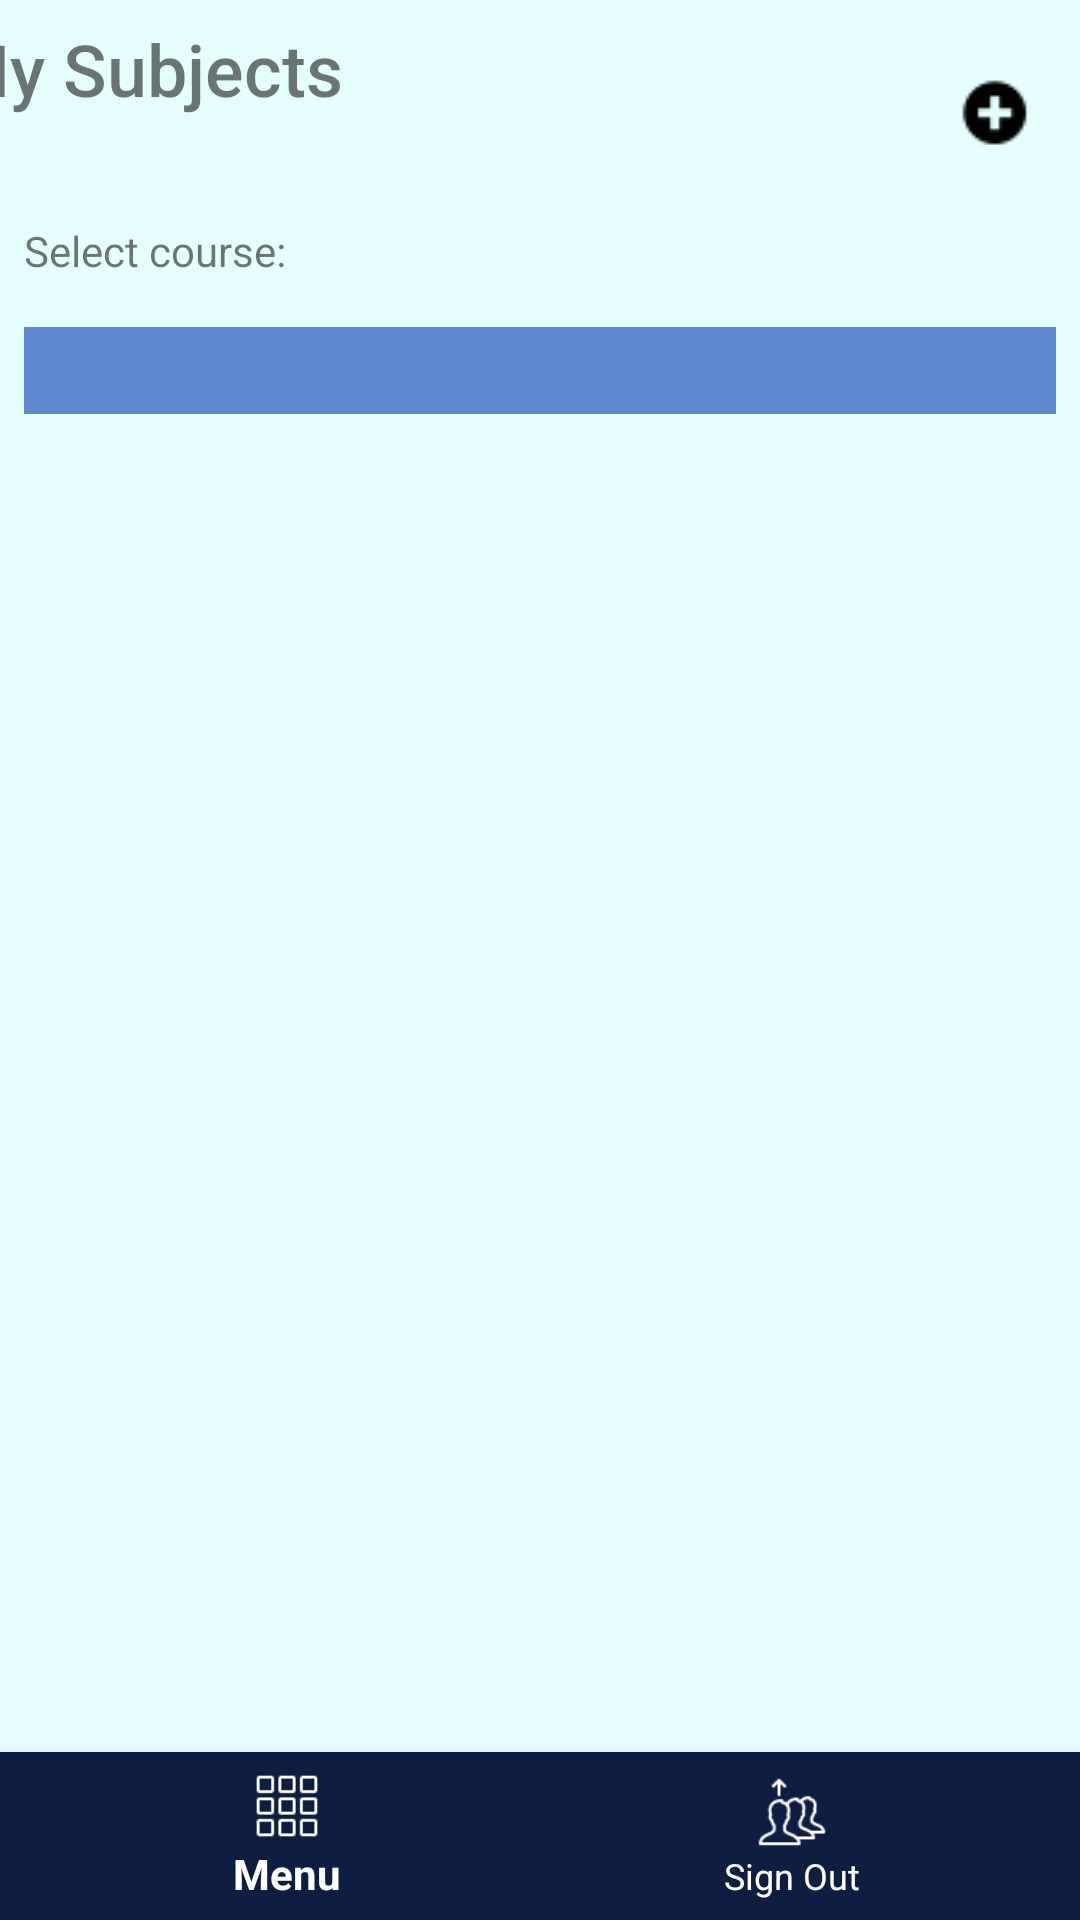

Android layout source for this screen:
<!-- AndroidManifest.xml: application theme AppTheme -->
<!-- res/layout/activity_disciplines.xml -->
<?xml version="1.0" encoding="utf-8"?>
<android.support.constraint.ConstraintLayout xmlns:android="http://schemas.android.com/apk/res/android"
    xmlns:app="http://schemas.android.com/apk/res-auto"
    xmlns:tools="http://schemas.android.com/tools"
    android:layout_width="match_parent"
    android:layout_height="match_parent"
    tools:context=".Courses"
    android:background="@drawable/test">

    <ImageView
        android:id="@+id/add"
        android:layout_width="wrap_content"
        android:layout_height="wrap_content"
        android:layout_alignParentRight="true"
        android:layout_marginTop="24dp"
        android:layout_marginEnd="16dp"
        android:src="@drawable/add"
        app:layout_constraintEnd_toEndOf="parent"
        app:layout_constraintTop_toTopOf="parent" />


    <Spinner
        android:id="@+id/selectCourse"
        android:layout_width="match_parent"
        android:layout_height="29dp"
        android:layout_marginStart="8dp"
        android:layout_marginTop="16dp"
        android:layout_marginEnd="8dp"
        android:background="#5e89d1"
        app:layout_constraintEnd_toEndOf="parent"
        app:layout_constraintHorizontal_bias="1.0"
        app:layout_constraintStart_toStartOf="parent"
        app:layout_constraintTop_toBottomOf="@+id/textView7" />

    <android.support.v7.widget.RecyclerView
        android:id="@+id/subjectsList"
        android:layout_width="match_parent"
        android:layout_height="wrap_content"
        android:layout_marginStart="10dp"
        android:layout_marginTop="24dp"
        android:layout_marginEnd="10dp"
        android:layout_marginBottom="323dp"
        app:layout_constraintBottom_toTopOf="@+id/navigation"
        app:layout_constraintEnd_toEndOf="parent"
        app:layout_constraintHorizontal_bias="1.0"
        app:layout_constraintStart_toStartOf="parent"
        app:layout_constraintTop_toBottomOf="@+id/selectCourse">

    </android.support.v7.widget.RecyclerView>

    <android.support.design.widget.BottomNavigationView
        android:id="@+id/navigation"
        android:layout_width="match_parent"
        android:layout_height="wrap_content"
        android:layout_gravity="bottom"
        android:foreground="?attr/selectableItemBackground"
        app:itemBackground="@color/bgBottomNavigation"
        app:itemIconTint="@android:color/white"
        app:itemTextColor="@android:color/white"
        app:layout_behavior="@string/appbar_scrolling_view_behavior"
        app:layout_constraintBottom_toBottomOf="parent"
        app:layout_constraintTop_toBottomOf="@+id/Calendar"
        android:background="@color/bgBottomNavigation"
        app:layout_constraintVertical_bias="1.0"
        app:menu="@layout/navigation"
        tools:layout_editor_absoluteX="16dp" />

    <TextView
        android:id="@+id/myCOurses"
        android:layout_width="149dp"
        android:layout_height="38dp"
        android:layout_marginStart="8dp"
        android:layout_marginTop="4dp"
        android:layout_marginEnd="213dp"
        android:fontFamily="sans-serif-medium"
        android:gravity="center_vertical"
        android:text="My Subjects"
        android:textSize="24sp"
        app:layout_constraintEnd_toStartOf="@+id/add"
        app:layout_constraintStart_toStartOf="parent"
        app:layout_constraintTop_toTopOf="parent" />

    <TextView
        android:id="@+id/textView7"
        android:layout_width="wrap_content"
        android:layout_height="wrap_content"
        android:layout_marginStart="8dp"
        android:layout_marginTop="32dp"
        android:text="Select course:"
        app:layout_constraintStart_toStartOf="parent"
        app:layout_constraintTop_toBottomOf="@+id/myCOurses" />

</android.support.constraint.ConstraintLayout>
<!-- res/layout/navigation.xml (included above) -->
<?xml version="1.0" encoding="utf-8"?>
<menu xmlns:android="http://schemas.android.com/apk/res/android">

    <item
        android:id="@+id/menu"
        android:icon="@drawable/menu"
        android:title="Menu" />
    
    <item
        android:id="@+id/signOut"
        android:icon="@drawable/signout"
        android:title="Sign Out" />
</menu>
<!-- resources referenced by this layout -->
<resources>
  <color name="bgBottomNavigation">#0e1e40</color>
  <!-- drawable add: png bitmap (drawable, 566 bytes) -->
  <!-- drawable menu: png bitmap (drawable, 201 bytes) -->
  <!-- drawable signout: png bitmap (drawable, 1524 bytes) -->
  <style name="AppTheme" parent="Theme.AppCompat.Light.DarkActionBar">
          
          <item name="colorPrimary">@color/colorPrimary</item>
          <item name="colorPrimaryDark">@color/colorPrimaryDark</item>
          <item name="colorAccent">@color/colorAccent</item>
          <item name="android:windowBackground">@color/backgroundColor</item>
          <item name="windowNoTitle">true</item>
      </style>
  <color name="colorPrimary">#008577</color>
  <color name="colorPrimaryDark">#0e1e40</color>
  <color name="colorAccent">#D81B60</color>
  <color name="backgroundColor">#e5ffff</color>
</resources>
